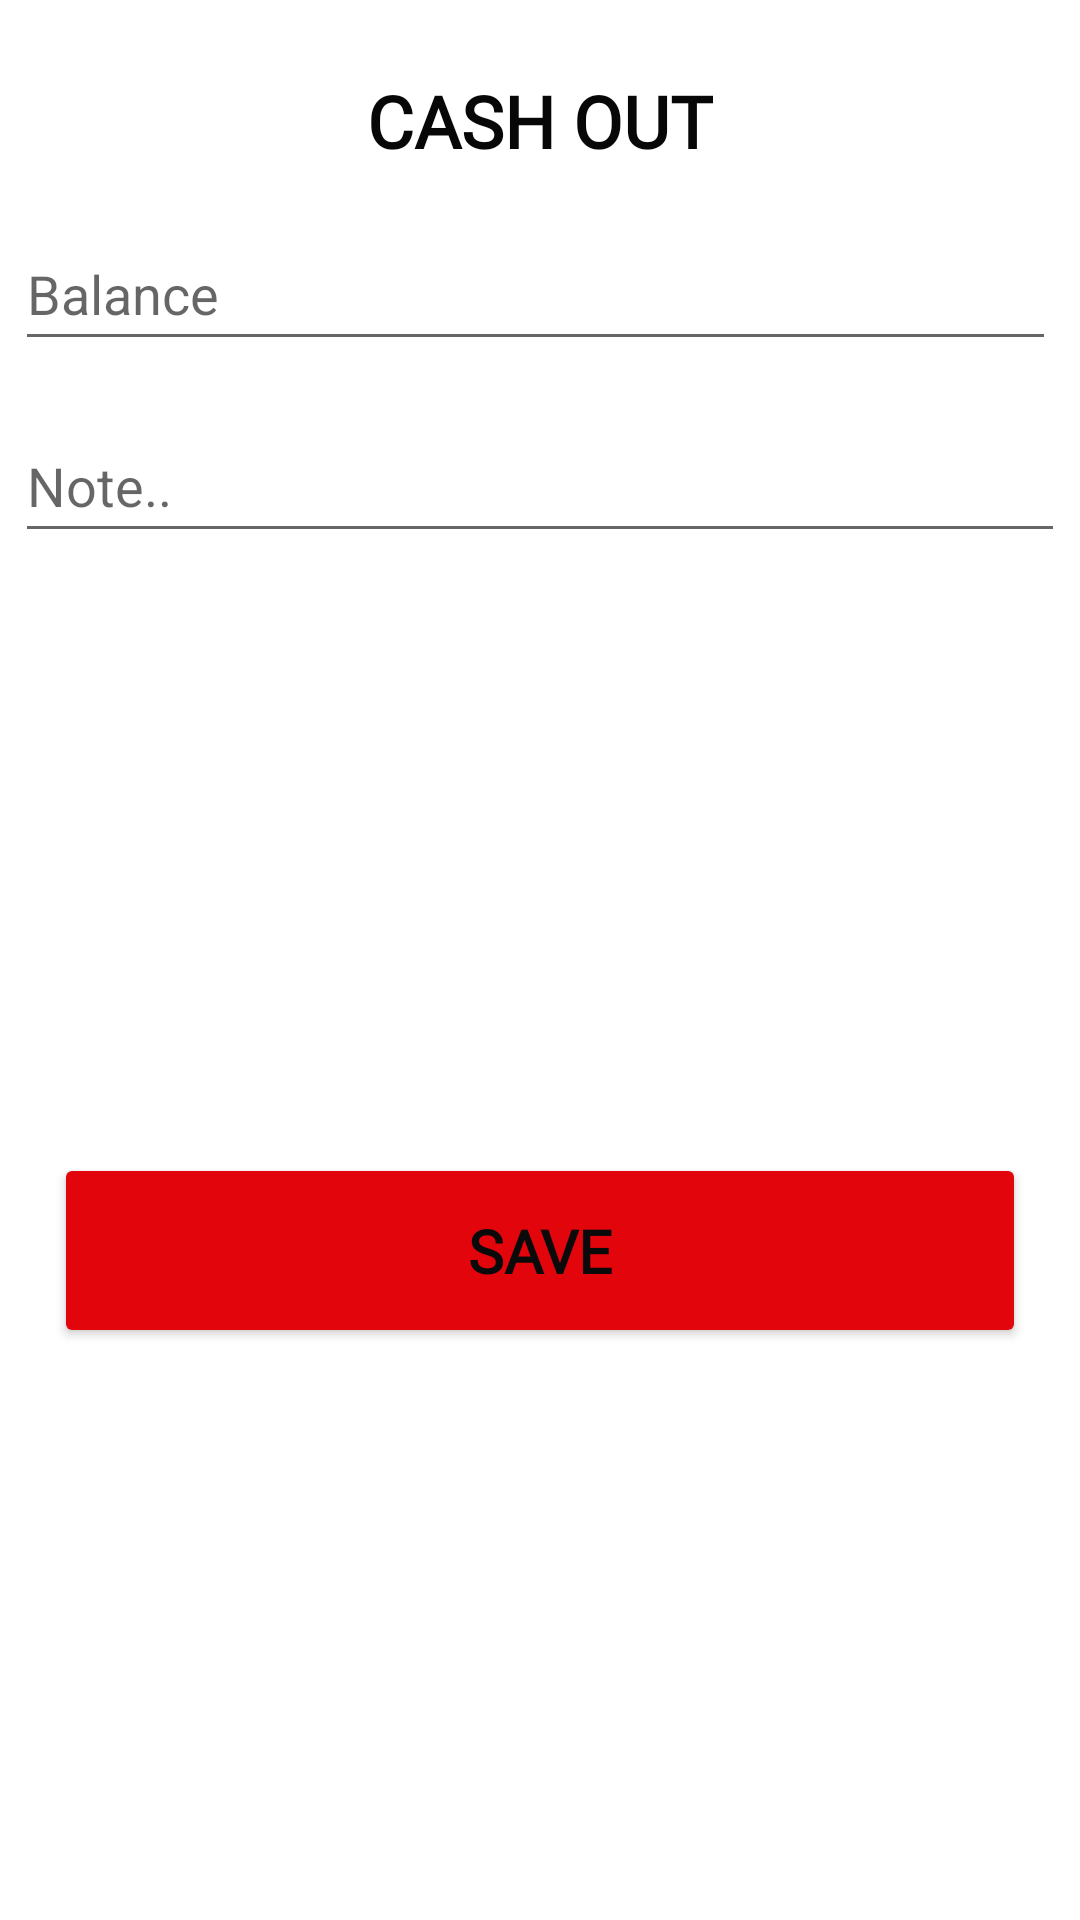

Reconstruct the res/layout file that produces this screen, plus the resources it refers to.
<!-- AndroidManifest.xml: application theme Theme.CreditBook -->
<!-- res/layout/activity_cashout.xml -->
<?xml version="1.0" encoding="utf-8"?>
<RelativeLayout xmlns:android="http://schemas.android.com/apk/res/android"
    xmlns:app="http://schemas.android.com/apk/res-auto"
    xmlns:tools="http://schemas.android.com/tools"
    android:layout_width="match_parent"
    android:layout_height="match_parent"
    tools:context=".Activities.CashinActivity">

    <LinearLayout
        android:layout_width="match_parent"
        android:layout_height="match_parent"
        android:orientation="vertical">

        <TextView
            android:id="@+id/textView28"
            android:layout_width="wrap_content"
            android:layout_height="wrap_content"
            android:layout_gravity="center"
            android:layout_marginStart="50dp"
            android:layout_marginTop="24dp"
            android:layout_marginEnd="50dp"
            android:fontFamily="@font/alata"
            android:text="CASH OUT"
            android:textAppearance="@style/TextAppearance.AppCompat.Medium"
            android:textColor="#070707"
            android:textSize="24sp"
            android:textStyle="bold"
            app:layout_constraintEnd_toEndOf="parent"
            app:layout_constraintHorizontal_bias="0.457"
            app:layout_constraintStart_toStartOf="parent"
            app:layout_constraintTop_toTopOf="parent" />

        <EditText
            android:id="@+id/editTextTextBalance"
            android:layout_width="347dp"
            android:layout_height="wrap_content"
            android:layout_marginLeft="5dp"
            android:layout_marginTop="16dp"
            android:ems="10"
            android:hint="Balance"
            android:inputType="number"
            android:minHeight="48dp"
            app:layout_constraintEnd_toEndOf="parent"
            app:layout_constraintHorizontal_bias="0.104"
            app:layout_constraintStart_toStartOf="parent"
            app:layout_constraintTop_toBottomOf="@+id/textView29" />

        <EditText
            android:id="@+id/editTextTextPersonNote"
            android:layout_width="350dp"
            android:layout_height="wrap_content"
            android:layout_marginLeft="5dp"
            android:layout_marginTop="16dp"
            android:ems="10"
            android:hint="Note.."
            android:inputType="textPersonName"
            android:minHeight="48dp"
            app:layout_constraintEnd_toEndOf="parent"
            app:layout_constraintHorizontal_bias="0.104"
            app:layout_constraintStart_toStartOf="parent"
            app:layout_constraintTop_toBottomOf="@+id/textView29" />

        <Button
            android:id="@+id/buttonSave"
            android:layout_width="324dp"
            android:layout_height="65dp"
            android:layout_gravity="center"
            android:layout_marginTop="200dp"
            android:backgroundTint="#E3050C"
            android:fontFamily="@font/alata"
            android:gravity="center"
            android:text="SAVE"
            android:textAppearance="@style/TextAppearance.AppCompat.Medium"
            android:textColor="#0B0A0A"
            android:textSize="20sp"
            android:textStyle="bold"
            app:layout_constraintEnd_toEndOf="parent"
            app:layout_constraintStart_toStartOf="parent"
            tools:layout_editor_absoluteY="460dp" />
    </LinearLayout>
</RelativeLayout>
<!-- resources referenced by this layout -->
<resources>
  <style name="Theme.CreditBook" parent="Theme.MaterialComponents.Light.NoActionBar">
          
          <item name="colorPrimary">@color/Orange3</item>
          <item name="colorPrimaryVariant">@color/DarkBlue</item>
          <item name="colorOnPrimary">@color/black</item>
          
          <item name="colorSecondary">@color/teal_200</item>
          <item name="colorSecondaryVariant">@color/teal_700</item>
          <item name="colorOnSecondary">@color/black</item>
          
          <item name="android:statusBarColor">?attr/colorPrimaryVariant</item>
          
          <item name="colorOnError">@color/red2</item>
          <item name="colorOnSurface">@color/Orange2</item>
          <item name="scrimBackground">@color/mtrl_scrim_color</item>
          <item name="textAppearanceHeadline1">@style/TextAppearance.MaterialComponents.Headline1</item>
          <item name="textAppearanceHeadline2">@style/TextAppearance.MaterialComponents.Headline2</item>
          <item name="textAppearanceHeadline3">@style/TextAppearance.MaterialComponents.Headline3</item>
          <item name="textAppearanceHeadline4">@style/TextAppearance.MaterialComponents.Headline4</item>
          <item name="textAppearanceHeadline5">@style/TextAppearance.MaterialComponents.Headline5</item>
          <item name="textAppearanceHeadline6">@style/TextAppearance.MaterialComponents.Headline6</item>
          <item name="textAppearanceSubtitle1">@style/TextAppearance.MaterialComponents.Subtitle1</item>
          <item name="textAppearanceSubtitle2">@style/TextAppearance.MaterialComponents.Subtitle2</item>
          <item name="textAppearanceBody1">@style/TextAppearance.MaterialComponents.Body1</item>
          <item name="textAppearanceBody2">@style/TextAppearance.MaterialComponents.Body2</item>
          <item name="textAppearanceCaption">@style/TextAppearance.MaterialComponents.Caption</item>
          <item name="textAppearanceButton">@style/TextAppearance.MaterialComponents.Button</item>
          <item name="textAppearanceOverline">@style/TextAppearance.MaterialComponents.Overline</item>
  
          <item name="android:windowContentTransitions">true</item>
      </style>
  <color name="Orange3">#DC5F00</color>
  <color name="DarkBlue">#15133C</color>
  <color name="black">#FF000000</color>
  <color name="teal_200">#FF03DAC5</color>
  <color name="teal_700">#FF018786</color>
  <color name="red2">#F37878</color>
  <color name="Orange2">#FD841F</color>
</resources>
